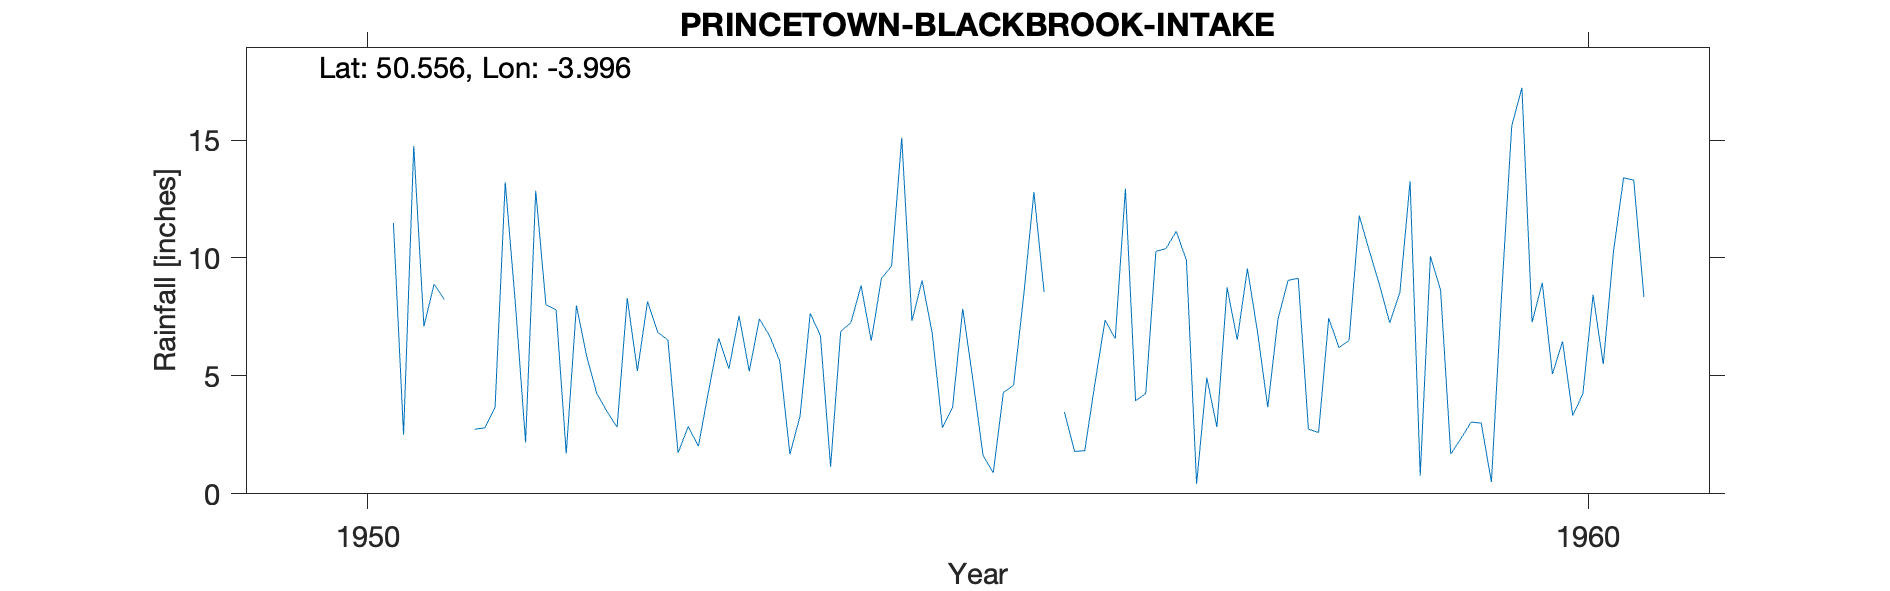

Data behind this chart, as committed beside it:
PRINCETOWN-BLACKBROOK-INTAKE, , , , , , , , , , , , , , , , , , , , 
Grid ref, SX587748, Long, -3.996, Lat, 50.56, Elevation, 1293, ft, , , , , , , , , , , , 
Station no, 1707/5, , , , , , , , , , , , , , , , , , , 
, 1941, 1942, 1943, 1944, 1945, 1946, 1947, 1948, 1949, 1950, 1951, 1952, 1953, 1954, 1955, 1956, 1957, 1958, 1959, 1960
January, , , , , , , , , , , 8.89, 7.81, 1.73, 3.3, 9.05, 8.56, 10.4, 9.05, 13.25, 7.27
February, , , , , , , , , , , 8.24, 1.71, 2.86, 7.65, 6.8, , 11.13, 9.14, 0.77, 8.95
March, , , , , , , , , , , -999, 7.98, 2.02, 6.71, 2.8, 3.47, 9.9, 2.74, 10.07, 5.08
April, , , , , , , , , , , -999, 5.85, 4.36, 1.15, 3.66, 1.8, 0.43, 2.6, 8.64, 6.46
May, , , , , , , , , , , 2.74, 4.26, 6.6, 6.89, 7.85, 1.83, 4.93, 7.45, 1.69, 3.32
June, , , , , , , , , , , 2.8, 3.5, 5.3, 7.26, 4.83, 4.68, 2.83, 6.2, 2.34, 4.25
July, , , , , , , , , , , 3.67, 2.82, 7.55, 8.83, 1.63, 7.37, 8.75, 6.5, 3.04, 8.44
August, , , , , , , , , , , 13.21, 8.3, 5.2, 6.49, 0.89, 6.58, 6.53, 11.8, 3, 5.5
September, , , , , , , , , , 11.48, 8.05, 5.21, 7.42, 9.13, 4.3, 12.93, 9.55, 10.29, 0.5, 10.25
October, , , , , , , , , , 2.5, 2.18, 8.16, 6.7, 9.66, 4.6, 3.95, 6.85, 8.85, 8.43, 13.4
November, , , , , , , , , , 14.75, 12.85, 6.85, 5.63, 15.1, 8.43, 4.25, 3.67, 7.25, 15.6, 13.3
December, , , , , , , , , , 7.1, 8.02, 6.52, 1.68, 7.33, 12.8, 10.28, 7.4, 8.55, 17.22, 8.35
Total, , , , , , , , , , , 83.21, 68.97, 57.05, 89.5, 67.64, , 82.37, 90.42, 84.55, 94.57
Gauge read monthly, , , , , , , , , , , , , , , , , , , , 
1951 Mar Apr apportioned Combined total …, , , , , , , , , , , , , , , , , , , , 
1956 Feb Part estimated, , , , , , , , , , , , , , , , , , , , 
1959 Mar Inspection Slightly over expose…, , , , , , , , , , , , , , , , , , , , 
1960 June 30 No action yet Possibly this…, , , , , , , , , , , , , , , , , , , , 
Post 1960 known as Princetown SRC_ID 842…, , , , , , , , , , , , , , , , , , , , 
1950-1984, , , , , , , , , , , , , , , , , , , , 
